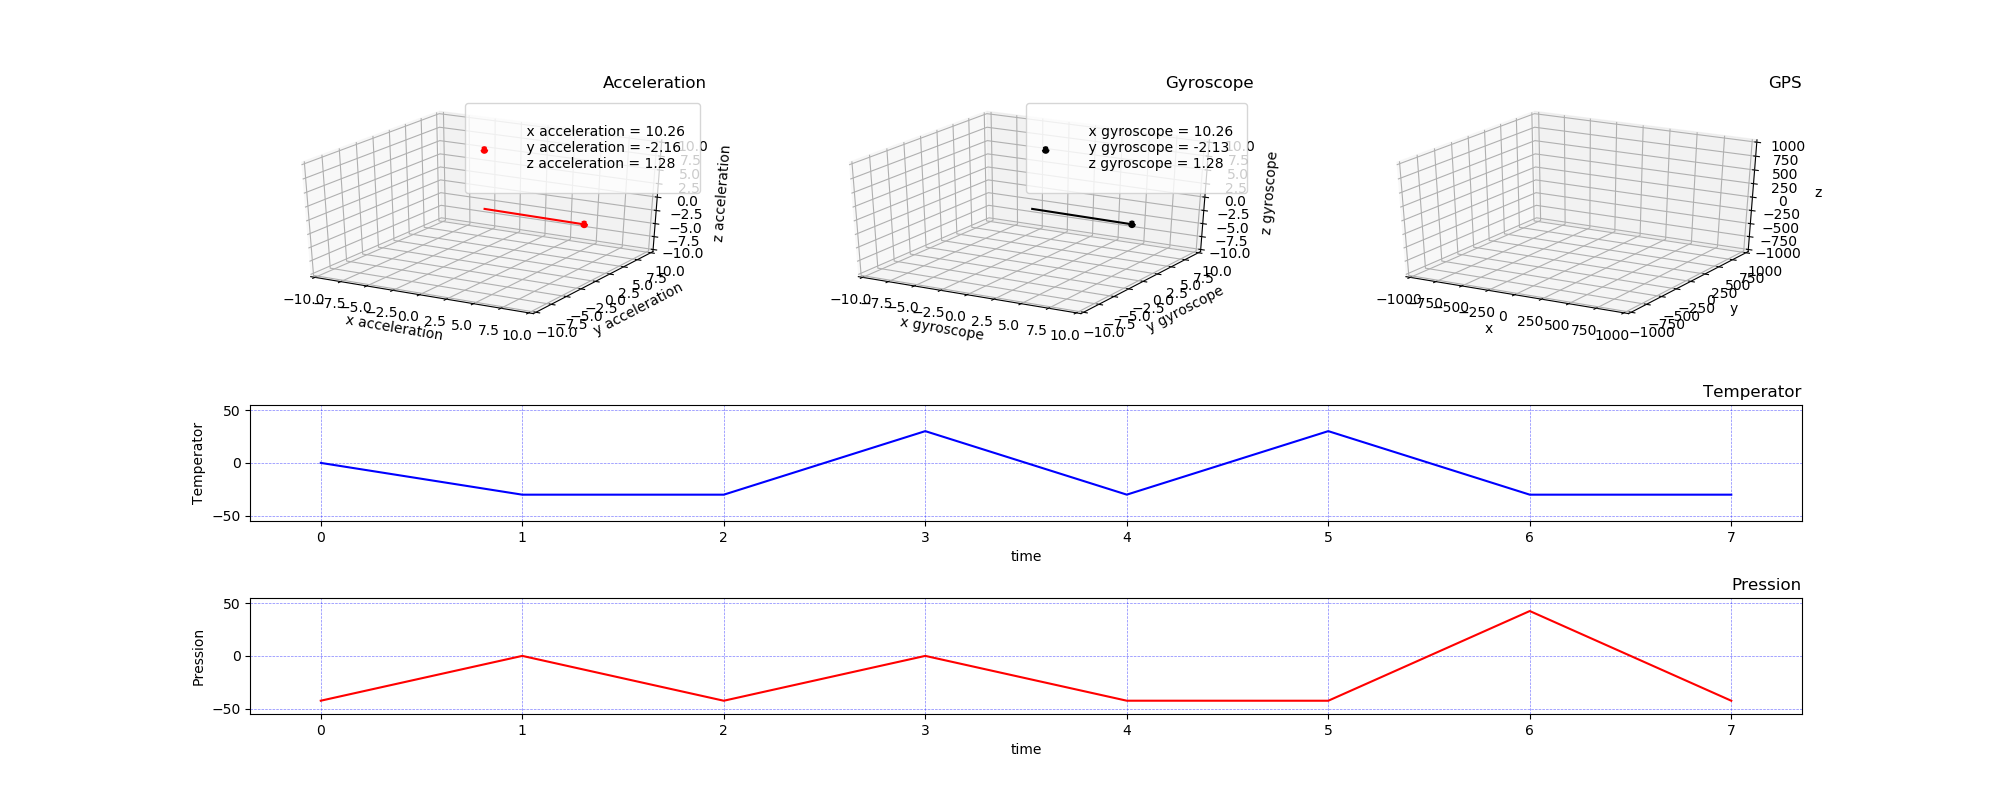

Values plotted in this chart, from the file beside it:
0, time, 0.0000, , , , , , 2, pressure, -42.580000, , 4, gps_latDeg, 48.000000, gps_latMin, 36.000000, gps_latSec, 32.250000, gps_lonDeg, -7.000000, gps_lonMin, 40.000000, gps_lonSec
0, time, 1, , 1, temperature, -30.18, , , , , , 4, gps_latDeg, 48, gps_latMin, 36, gps_latSec, 32.28, gps_lonDeg, -7, gps_lonMin, 40, gps_lonSec
0, time, 2, , 1, temperature, -30.18, , 2, pressure, -42.61, , 4, gps_latDeg, 48, gps_latMin, 36, gps_latSec, 32.28, gps_lonDeg, -7, gps_lonMin, 40, gps_lonSec
0, time, 3, , 1, temperature, 30.18, , 2, pressure, , , 4, gps_latDeg, 48, gps_latMin, 36, gps_latSec, 32.28, gps_lonDeg, -7, gps_lonMin, 40, gps_lonSec
0, time, 4, , 1, temperature, -30.15, , 2, pressure, -42.58, , , , , , , , , , , , , 
0, time, 5, , 1, temperature, 30.18, , 2, pressure, -42.61, , , , , , , , , , , , , 
0, time, 6, , 1, temperature, -30.18, , 2, pressure, 42.61, , , , , , , , , , , , , 
0, time, 7, , 1, temperature, -30.18, , 2, pressure, -42.61, , , , , , , , , , , , , 
